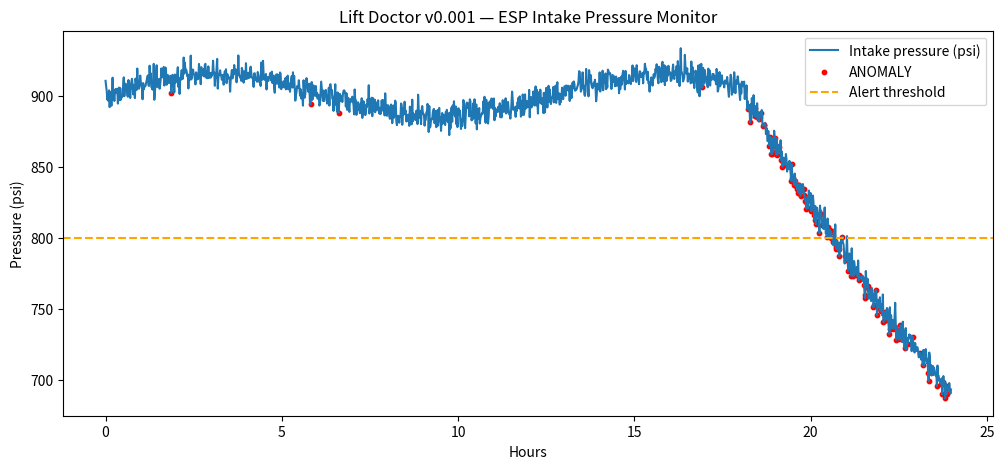

The matplotlib source for this figure:
import numpy as np
import matplotlib.pyplot as plt
import pandas as pd

# Simulate 24 hours of ESP intake pressure readings (one per minute)
minutes = np.arange(0, 1440)
normal_pressure = 900 + 15 * np.sin(minutes / 120) + np.random.normal(0, 5, 1440)

# Inject a "gas lock" event: pressure drops sharply at hour 18
pressure = normal_pressure.copy()
pressure[1080:] -= np.linspace(0, 200, 360)

# Simple anomaly flag: anything below 800 psi
anomaly = pressure < 800
# Rolling rate of change: psi per hour over a 30-min window
series = pd.Series(pressure)
rate = series.diff().rolling(30).mean() * 60   # psi/hour

# New rule: alert if sustained decline faster than 40 psi/hr
anomaly = rate < -40
plt.figure(figsize=(12, 5))
plt.plot(minutes / 60, pressure, label="Intake pressure (psi)")
plt.scatter(minutes[anomaly] / 60, pressure[anomaly], color="red", s=10, label="ANOMALY")
plt.axhline(800, color="orange", linestyle="--", label="Alert threshold")
plt.xlabel("Hours")
plt.ylabel("Pressure (psi)")
plt.title("Lift Doctor v0.001 — ESP Intake Pressure Monitor")
plt.legend()
plt.show()
